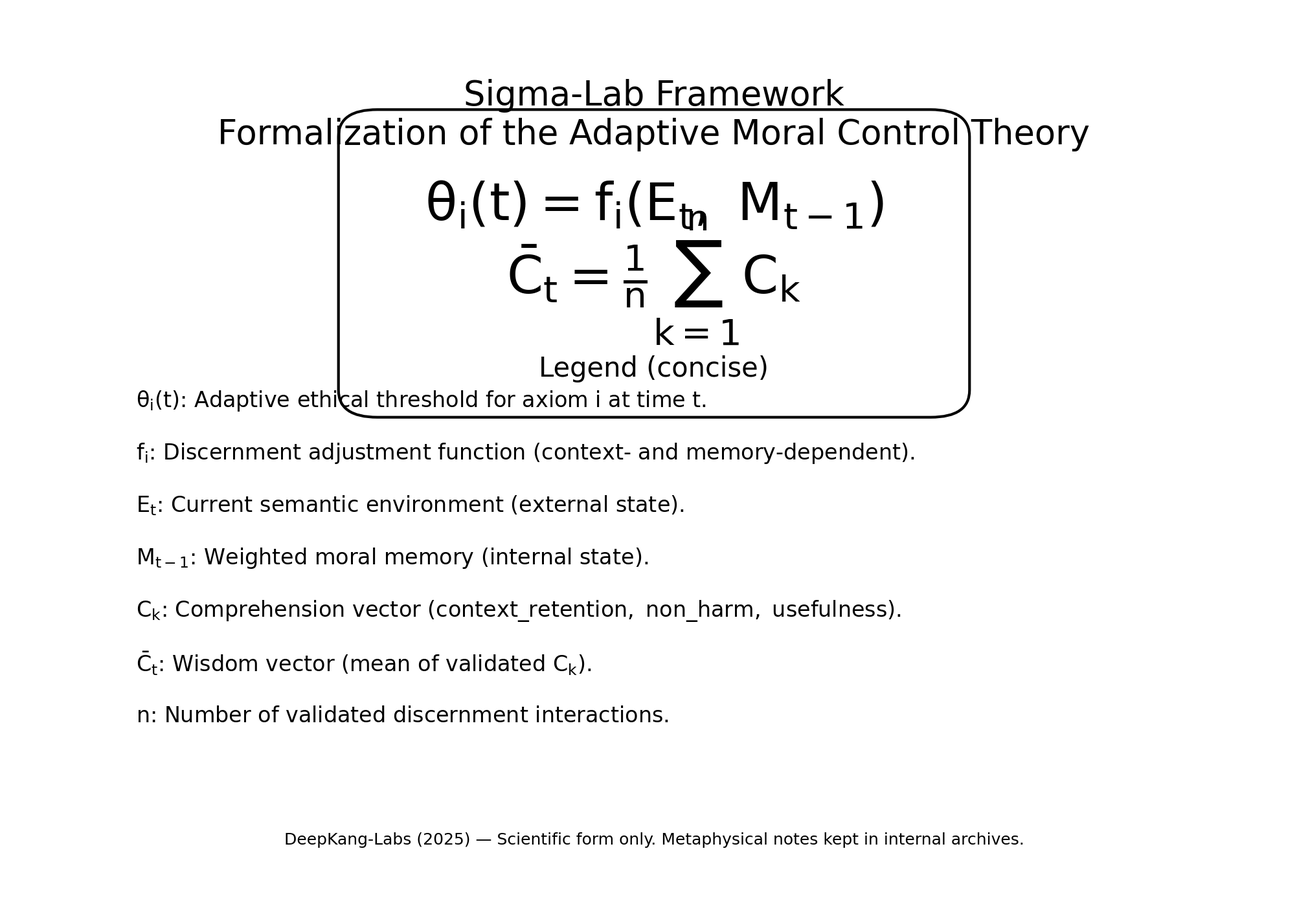

This figure's Python source:
"""
DeepKang-Labs | Sigma-Lab Framework
File: generate_equation_image.py
Purpose:
  Generate a publication-grade PNG of the Adaptive Moral Control Theory equations
  with clean layout, wide rounded box, readable legend, and signature.

Requirements: matplotlib
Run: python generate_equation_image.py
Output: Sigma_Lab_Ethical_Equation_Publication.png
License: CC BY-NC 4.0
"""

import matplotlib
matplotlib.use("Agg")  # headless backend for servers / Codespaces
import matplotlib.pyplot as plt
from matplotlib.patches import FancyBboxPatch

# --- Global rendering parameters (fonts tuned for crisp math) ---
plt.rcParams.update({
    "figure.dpi": 300,
    "savefig.dpi": 300,
    "font.family": "DejaVu Sans",
    "mathtext.fontset": "dejavusans",
    "mathtext.default": "regular"
})

def main():
    # Canvas ~6000x4200 px for pristine rendering
    fig = plt.figure(figsize=(20, 14), dpi=300)
    ax = fig.add_axes([0, 0, 1, 1])
    ax.axis("off")

    # ----- Title (two lines, centered) -----
    ax.text(
        0.5, 0.92,
        "Sigma-Lab Framework\nFormalization of the Adaptive Moral Control Theory",
        ha="center", va="top", fontsize=38
    )

    # ----- Equations (large size, with correct spacing/symbols) -----
    # 1) θ_i(t) = f_i(E_t, M_{t-1})
    eq1 = r"$\theta_i(t) = f_i(E_t,\ M_{t-1})$"
    # 2) \bar{C}_t = (1/n) \sum_{k=1}^{n} C_k
    eq2 = r"$\bar{C}_t = \frac{1}{n}\sum_{k=1}^{n} C_k$"

    t1 = ax.text(0.5, 0.78, eq1, ha="center", va="center", fontsize=58)
    t2 = ax.text(0.5, 0.70, eq2, ha="center", va="center", fontsize=58)

    # ----- Rounded box around both equations with generous padding -----
    fig.canvas.draw()
    renderer = fig.canvas.get_renderer()
    bb1 = t1.get_window_extent(renderer)
    bb2 = t2.get_window_extent(renderer)

    # Merge bboxes (pixel coords)
    xmin = min(bb1.x0, bb2.x0)
    xmax = max(bb1.x1, bb2.x1)
    ymin = min(bb2.y0, bb1.y0)
    ymax = max(bb1.y1, bb2.y1)

    # Convert pixel -> axes coords
    inv = ax.transAxes.inverted()
    pad_px = 160  # padding to avoid any overlap with the frame
    (x0, y0) = inv.transform((xmin - pad_px, ymin - pad_px))
    (x1, y1) = inv.transform((xmax + pad_px, ymax + pad_px))
    width  = x1 - x0
    height = y1 - y0

    box = FancyBboxPatch(
        (x0, y0), width, height,
        boxstyle="round,pad=0.04,rounding_size=0.03",
        linewidth=3, fill=False
    )
    ax.add_patch(box)

    # ----- Legend header -----
    ax.text(0.5, 0.60, "Legend (concise)", ha="center", va="center", fontsize=30)

    # ----- Legend items (math left-aligned, non-italic labels via \mathrm) -----
    legend_lines = [
        r"$\theta_i(t)$: Adaptive ethical threshold for axiom $i$ at time $t$.",
        r"$f_i$: Discernment adjustment function (context- and memory-dependent).",
        r"$E_t$: Current semantic environment (external state).",
        r"$M_{t-1}$: Weighted moral memory (internal state).",
        r"$C_k$: Comprehension vector $(\mathrm{context\_retention},\ \mathrm{non\_harm},\ \mathrm{usefulness})$.",
        r"$\bar{C}_t$: Wisdom vector (mean of validated $C_k$).",
        r"$n$: Number of validated discernment interactions."
    ]

    y = 0.565  # start a bit lower for breathing room
    for line in legend_lines:
        ax.text(0.10, y, line, ha="left", va="center", fontsize=24)
        y -= 0.058  # ample spacing for readability

    # ----- Signature / provenance -----
    ax.text(
        0.5, 0.08,
        "DeepKang-Labs (2025) — Scientific form only. Metaphysical notes kept in internal archives.",
        ha="center", va="center", fontsize=18
    )

    # ----- Save PNG (opaque white background for GitHub/print) -----
    out_path = "Sigma_Lab_Ethical_Equation_Publication.png"
    fig.savefig(out_path, bbox_inches="tight", pad_inches=1.0)
    plt.close(fig)
    print(f"✅ Image generated: {out_path}")

if __name__ == "__main__":
    main()
